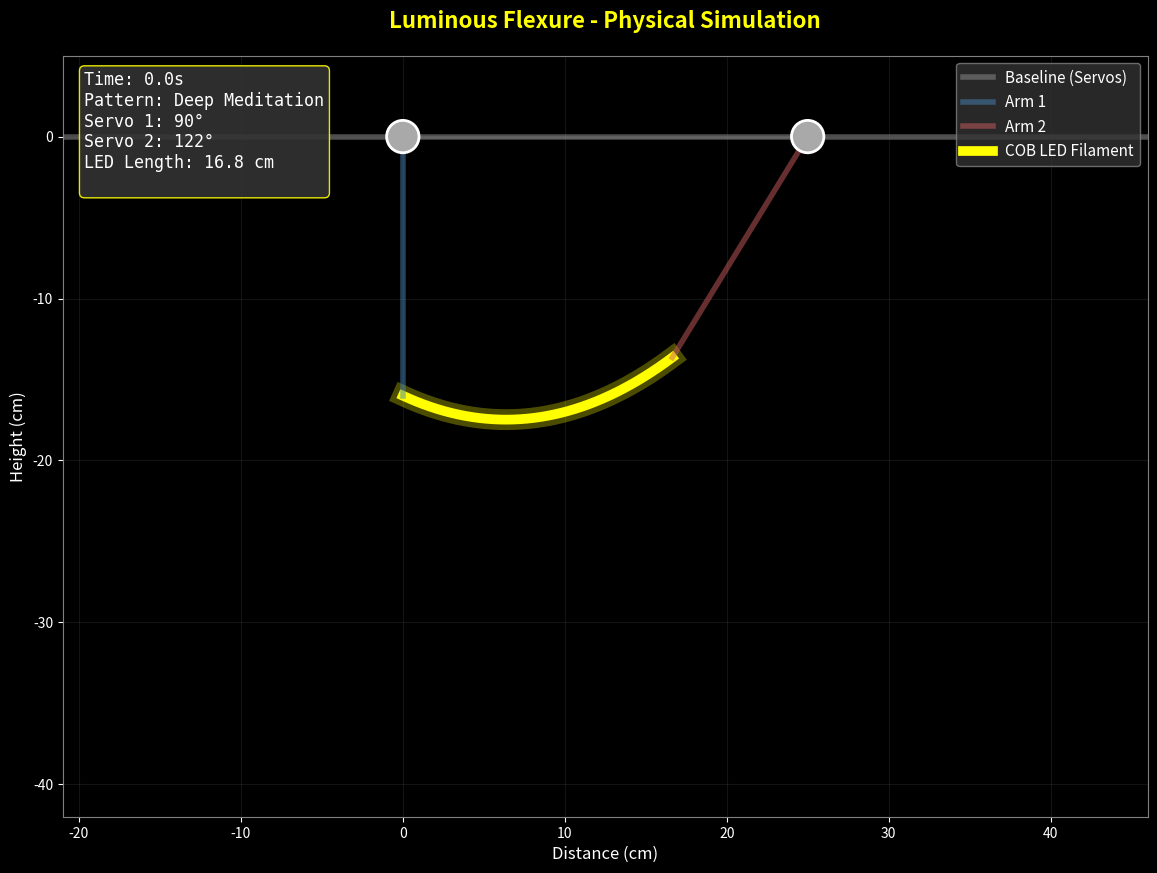

Write the Python code that produced this figure.
#!/usr/bin/env python3
"""
Luminous Flexure - Full Physical Simulation
Animates the actual kinetic sculpture motion in 2D space
"""

import numpy as np
import matplotlib.pyplot as plt
from matplotlib.animation import FuncAnimation
from matplotlib.patches import Circle, Rectangle
import math

# --- PATTERN DEFINITIONS ---
class MotionPattern:
    def __init__(self, name, period_ms, phase_difference, amplitude, duration_seconds):
        self.name = name
        self.period_ms = period_ms
        self.phase_difference = phase_difference
        self.amplitude = amplitude
        self.duration_seconds = duration_seconds

PATTERNS = [
    MotionPattern("Gentle Breathing", 8000, 0, 0.30, 30),
    MotionPattern("Slow Wave", 8000, 60, 0.40, 40),
    MotionPattern("Quick Ripple", 3000, 45, 0.25, 25),
    MotionPattern("Figure-8", 10000, 180, 0.45, 45),
    MotionPattern("Deep Meditation", 15000, 90, 0.35, 50),
    MotionPattern("Synchronized Pump", 5000, 0, 0.50, 30),
    MotionPattern("Asymmetric Wave", 7000, 120, 0.38, 35),
]

# --- PHYSICAL PARAMETERS (matching Arduino) ---
SERVO_SEPARATION = 25.0  # cm
ARM_LENGTH = 16.0        # cm (increased for more spatial drama)
LED_MAX_LENGTH = 35.0    # cm (increased to allow fuller motion envelope)
LED_MIN_LENGTH = 8.0     # cm

CENTER_ANGLE = 90        # degrees (straight up)
MIN_ANGLE = 0
MAX_ANGLE = 180

TRANSITION_DURATION = 5000  # ms

# --- EASING FUNCTIONS ---
def smoothstep(x):
    x = np.clip(x, 0.0, 1.0)
    return x * x * (3.0 - 2.0 * x)

def eased_sine(sin_value):
    normalized = (sin_value + 1.0) / 2.0
    eased = smoothstep(normalized)
    return (eased * 2.0) - 1.0

def lerp(a, b, t):
    return a + (b - a) * t

# --- PHYSICAL GEOMETRY ---
def servo_angle_to_cartesian(servo_pos_x, servo_pos_y, angle_degrees, arm_length):
    """
    Convert servo angle to arm endpoint position

    Args:
        servo_pos_x, servo_pos_y: Servo base position
        angle_degrees: Servo angle (90 = straight DOWN, 0 = right, 180 = left)
        arm_length: Length of arm

    Returns:
        (x, y) endpoint position
    """
    # Servo mounted on baseline, arms point DOWNWARD
    # 0° points right, 90° points DOWN, 180° points left
    # Negate angle so 90° points down instead of up
    angle_rad = math.radians(-angle_degrees)

    # Calculate endpoint (y goes downward from baseline)
    x = servo_pos_x + arm_length * math.cos(angle_rad)
    y = servo_pos_y + arm_length * math.sin(angle_rad)

    return x, y

def calculate_led_length(x1, y1, x2, y2):
    """Calculate distance between two points"""
    return math.sqrt((x2 - x1)**2 + (y2 - y1)**2)

def constrain_angle2(angle1, angle2, servo1_pos, servo2_pos):
    """
    Constrain angle2 based on LED length limits (matching Arduino logic)
    """
    # Calculate endpoint positions
    x1, y1 = servo_angle_to_cartesian(servo1_pos[0], servo1_pos[1], angle1, ARM_LENGTH)
    x2, y2 = servo_angle_to_cartesian(servo2_pos[0], servo2_pos[1], angle2, ARM_LENGTH)

    led_length = calculate_led_length(x1, y1, x2, y2)

    # Check if valid
    if LED_MIN_LENGTH <= led_length <= LED_MAX_LENGTH:
        return angle2

    # Search for nearest valid angle
    center = 90
    offset = abs(angle2 - center)

    for test_offset in range(int(offset), -1, -2):
        test_angle = center + test_offset if angle2 >= center else center - test_offset
        test_angle = np.clip(test_angle, MIN_ANGLE, MAX_ANGLE)

        x2_test, y2_test = servo_angle_to_cartesian(servo2_pos[0], servo2_pos[1], test_angle, ARM_LENGTH)
        test_length = calculate_led_length(x1, y1, x2_test, y2_test)

        if LED_MIN_LENGTH <= test_length <= LED_MAX_LENGTH:
            return test_angle

    return center  # Fallback

def generate_catenary(x1, y1, x2, y2, num_points=20, sag_factor=0.15):
    """
    Generate catenary curve for hanging LED filament with gravity

    Args:
        x1, y1: Start point
        x2, y2: End point
        num_points: Number of points along curve
        sag_factor: How much the cable sags (0 = straight line, higher = more sag)

    Returns:
        xs, ys: Arrays of x, y coordinates
    """
    # Linear interpolation for x and y
    xs = np.linspace(x1, x2, num_points)
    ys = np.linspace(y1, y2, num_points)

    # Calculate distance
    distance = math.sqrt((x2 - x1)**2 + (y2 - y1)**2)

    # Simple catenary approximation using parabola
    # (true catenary is more complex, but parabola looks good enough)
    ts = np.linspace(0, 1, num_points)

    # Parabolic sag - always points downward (negative y direction) due to gravity
    sag = sag_factor * distance * (ts * (1 - ts) * 4)  # Max sag at t=0.5

    # Apply sag downward in y direction (gravity pulls down)
    ys = ys - sag  # Subtract to go downward

    return xs, ys

# --- SIMULATION CLASS ---
class SculptureSimulator:
    def __init__(self, pattern1, pattern2=None, show_transition=True, total_time_sec=20):
        self.pattern1 = pattern1
        self.pattern2 = pattern2 if pattern2 else pattern1
        self.show_transition = show_transition
        self.total_time_ms = total_time_sec * 1000

        # Servo positions (baseline)
        self.servo1_pos = (0, 0)
        self.servo2_pos = (SERVO_SEPARATION, 0)

        # Phase accumulation
        self.accumulated_phase = 0.0
        self.last_time = 0

        # Transition timing
        self.transition_start_ms = self.total_time_ms // 3 if show_transition else 999999
        self.transition_end_ms = self.transition_start_ms + TRANSITION_DURATION

        # Setup figure
        self.setup_figure()

    def setup_figure(self):
        """Setup matplotlib figure and axes"""
        self.fig, self.ax = plt.subplots(figsize=(14, 12), facecolor='black')

        # Set up the plot area - arms hang DOWN from baseline (y=0)
        x_margin = ARM_LENGTH + 5  # Allow full arm swing left/right
        y_top_margin = 5  # Small margin above baseline
        y_bottom_margin = ARM_LENGTH * 2 + 10  # Room for arms hanging down + LED sag
        self.ax.set_xlim(-x_margin, SERVO_SEPARATION + x_margin)
        self.ax.set_ylim(-y_bottom_margin, y_top_margin)  # Baseline at y=0, arms below
        self.ax.set_aspect('equal')
        self.ax.set_facecolor('black')  # Dark background like sculpture would be displayed
        self.ax.grid(True, alpha=0.15, color='gray')
        self.ax.set_xlabel('Distance (cm)', fontsize=12, color='white')
        self.ax.set_ylabel('Height (cm)', fontsize=12, color='white')
        self.ax.tick_params(colors='white')
        for spine in self.ax.spines.values():
            spine.set_color('gray')

        # Draw baseline reference (servos mounted here)
        self.ax.axhline(y=0, color='gray', linewidth=4, alpha=0.6, linestyle='-', label='Baseline (Servos)')

        # Visual elements - servos
        self.servo1_circle = Circle(self.servo1_pos, 1.0, color='darkgray', ec='white', linewidth=2, zorder=10)
        self.servo2_circle = Circle(self.servo2_pos, 1.0, color='darkgray', ec='white', linewidth=2, zorder=10)
        self.ax.add_patch(self.servo1_circle)
        self.ax.add_patch(self.servo2_circle)

        # Baseline
        self.ax.plot([self.servo1_pos[0], self.servo2_pos[0]],
                     [self.servo1_pos[1], self.servo2_pos[1]],
                     color='gray', linewidth=2, alpha=0.4, zorder=1)

        # Arms (will be updated) - dimmer so LED stands out
        self.arm1_line, = self.ax.plot([], [], color='steelblue', linewidth=4, label='Arm 1', zorder=5, alpha=0.5)
        self.arm2_line, = self.ax.plot([], [], color='indianred', linewidth=4, label='Arm 2', zorder=5, alpha=0.5)

        # LED filament with glow effect
        self.led_glow, = self.ax.plot([], [], 'yellow', linewidth=15, zorder=2, alpha=0.3)
        self.led_line, = self.ax.plot([], [], 'yellow', linewidth=7,
                                       label='COB LED Filament', zorder=3, alpha=1.0)

        # Info text
        self.info_text = self.ax.text(0.02, 0.98, '', transform=self.ax.transAxes,
                                       fontsize=12, verticalalignment='top',
                                       bbox=dict(boxstyle='round', facecolor='#333333',
                                                edgecolor='yellow', alpha=0.9),
                                       family='monospace', color='white')

        self.ax.legend(loc='upper right', fontsize=11, facecolor='#333333',
                      edgecolor='gray', labelcolor='white')
        self.ax.set_title('Luminous Flexure - Physical Simulation',
                         fontsize=16, fontweight='bold', color='yellow', pad=20)

    def calculate_state(self, t_ms):
        """Calculate sculpture state at time t"""
        dt_ms = t_ms - self.last_time if self.last_time > 0 else 0
        self.last_time = t_ms

        # Determine active pattern parameters
        if t_ms < self.transition_start_ms:
            active_period = self.pattern1.period_ms
            active_amplitude = self.pattern1.amplitude
            active_phase = self.pattern1.phase_difference
            pattern_name = self.pattern1.name
            in_transition = False
            progress = 0

        elif t_ms < self.transition_end_ms:
            progress = (t_ms - self.transition_start_ms) / TRANSITION_DURATION
            progress_eased = smoothstep(progress)

            active_period = lerp(self.pattern1.period_ms, self.pattern2.period_ms, progress_eased)
            active_amplitude = lerp(self.pattern1.amplitude, self.pattern2.amplitude, progress_eased)
            active_phase = lerp(self.pattern1.phase_difference, self.pattern2.phase_difference, progress_eased)
            pattern_name = f"Morphing ({progress*100:.0f}%)"
            in_transition = True

        else:
            active_period = self.pattern2.period_ms
            active_amplitude = self.pattern2.amplitude
            active_phase = self.pattern2.phase_difference
            pattern_name = self.pattern2.name
            in_transition = False
            progress = 1.0

        # Phase accumulation
        phase_increment = (dt_ms / active_period) * (2.0 * math.pi)
        self.accumulated_phase += phase_increment

        # Calculate servo angles from phase
        sin1 = math.sin(self.accumulated_phase)
        sin2 = math.sin(self.accumulated_phase + math.radians(active_phase))

        sin1 = eased_sine(sin1)
        sin2 = eased_sine(sin2)

        swing = ((MAX_ANGLE - MIN_ANGLE) / 2.0) * active_amplitude
        angle1 = CENTER_ANGLE + (sin1 * swing)
        angle2 = CENTER_ANGLE + (sin2 * swing)

        # Apply geometric constraints
        angle1 = np.clip(angle1, MIN_ANGLE, MAX_ANGLE)
        angle2 = constrain_angle2(angle1, angle2, self.servo1_pos, self.servo2_pos)

        return angle1, angle2, pattern_name, in_transition, progress

    def update(self, frame):
        """Animation update function"""
        t_ms = frame * 50  # 50ms per frame = 20 FPS

        if t_ms > self.total_time_ms:
            return self.arm1_line, self.arm2_line, self.led_glow, self.led_line, self.info_text

        angle1, angle2, pattern_name, in_transition, progress = self.calculate_state(t_ms)

        # Calculate arm endpoints
        x1, y1 = servo_angle_to_cartesian(self.servo1_pos[0], self.servo1_pos[1], angle1, ARM_LENGTH)
        x2, y2 = servo_angle_to_cartesian(self.servo2_pos[0], self.servo2_pos[1], angle2, ARM_LENGTH)

        # Update arms
        self.arm1_line.set_data([self.servo1_pos[0], x1], [self.servo1_pos[1], y1])
        self.arm2_line.set_data([self.servo2_pos[0], x2], [self.servo2_pos[1], y2])

        # Update LED filament with catenary curve
        led_length = calculate_led_length(x1, y1, x2, y2)
        xs, ys = generate_catenary(x1, y1, x2, y2, num_points=40, sag_factor=0.15)

        # Update both glow and main line
        self.led_glow.set_data(xs, ys)
        self.led_line.set_data(xs, ys)

        # Update LED color based on length (visual feedback for constraints)
        if led_length < LED_MIN_LENGTH * 1.1:
            color = 'orange'  # Too short
        elif led_length > LED_MAX_LENGTH * 0.95:
            color = 'red'  # Almost too long
        else:
            color = 'yellow'  # Good

        self.led_line.set_color(color)
        self.led_glow.set_color(color)

        # Update info text
        info = f"Time: {t_ms/1000:.1f}s\n"
        info += f"Pattern: {pattern_name}\n"
        info += f"Servo 1: {angle1:.0f}°\n"
        info += f"Servo 2: {angle2:.0f}°\n"
        info += f"LED Length: {led_length:.1f} cm\n"

        if led_length >= LED_MAX_LENGTH:
            info += "⚠ MAX LENGTH!"
        elif led_length <= LED_MIN_LENGTH:
            info += "⚠ MIN LENGTH!"

        self.info_text.set_text(info)

        return self.arm1_line, self.arm2_line, self.led_glow, self.led_line, self.info_text

    def animate(self, save_filename=None):
        """Run the animation"""
        num_frames = int(self.total_time_ms / 50)  # 20 FPS

        anim = FuncAnimation(self.fig, self.update, frames=num_frames,
                           interval=50, blit=True, repeat=True)

        if save_filename:
            print(f"Saving animation to {save_filename}...")
            anim.save(save_filename, writer='pillow', fps=20)
            print("Done!")

        plt.show()
        return anim

# --- MAIN ---
if __name__ == "__main__":
    print("=" * 70)
    print("LUMINOUS FLEXURE - PHYSICAL SIMULATION")
    print("=" * 70)
    print("\nThis simulation shows the actual kinetic sculpture motion!")
    print("- Baseline (y=0): Horizontal line where servos are mounted")
    print("- Servo arms: Hang DOWNWARD from baseline (90° = straight down)")
    print("- COB LED filament: Yellow glowing curve suspended below baseline")
    print("- Gravity: LED naturally sags downward between the arms")
    print("- Color changes: Orange/Red when near length limits")
    print("- Dark background: Simulates gallery display\n")

    # Choose patterns to simulate
    print("Available patterns:")
    for i, p in enumerate(PATTERNS):
        print(f"  {i+1}. {p.name} ({p.period_ms}ms, {p.phase_difference}°, amp={p.amplitude})")

    print("\n" + "=" * 70)
    print("SIMULATING: Deep Meditation → Quick Ripple")
    print("(The problematic 5x speed-up, now fixed with phase accumulation)")
    print("=" * 70 + "\n")

    sim = SculptureSimulator(
        pattern1=PATTERNS[4],  # Deep Meditation
        pattern2=PATTERNS[2],  # Quick Ripple
        show_transition=True,
        total_time_sec=20
    )

    print("Starting animation... (close window to exit)")
    sim.animate()

    print("\n✓ Try changing patterns in the code to see different motions!")
